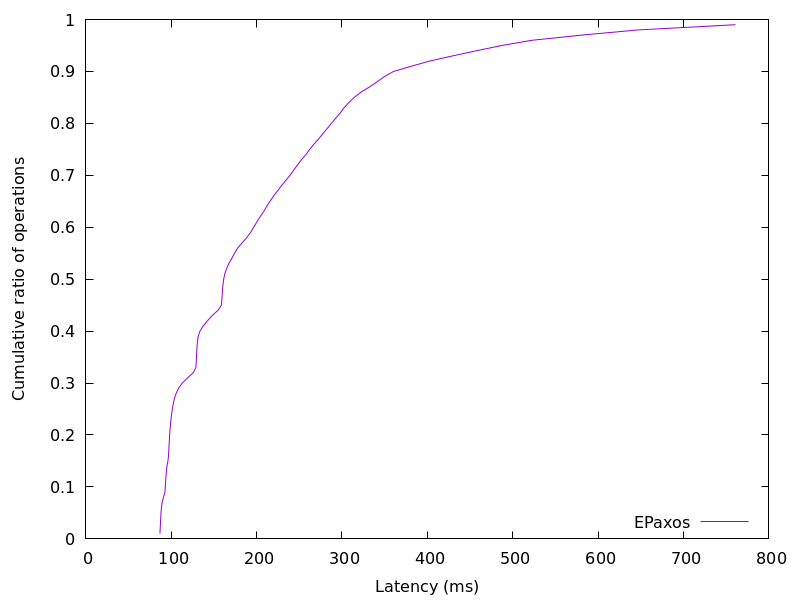

Values plotted in this chart, from the file beside it:
86.884326, 0.01
87.2, 0.02
87.47, 0.03
87.76, 0.04
88.12, 0.05
88.62, 0.06
89.46, 0.07
91.03, 0.08
92.76, 0.09
93.18, 0.1
93.53, 0.11
93.9, 0.12
94.4, 0.13
95.1, 0.14
96.27, 0.15
96.92, 0.16
97.26, 0.17
97.57, 0.18
97.9, 0.19
98.25, 0.2
98.68, 0.21
99.19, 0.22
99.77, 0.23
100.5, 0.24
101.4, 0.25
102.5, 0.26
103.8, 0.27
105.8, 0.28
108.7, 0.29
112.9, 0.3
119.2, 0.31
125.9, 0.32
128.9, 0.33
129.3, 0.34
129.6, 0.35
129.9, 0.36
130.3, 0.37
130.8, 0.38
131.7, 0.39
133.7, 0.4
137.6, 0.41
142.6, 0.42
148.1, 0.43
154.8, 0.44
158.8, 0.45
159.4, 0.46
159.8, 0.47
160.2, 0.48
160.8, 0.49
161.5, 0.5
162.8, 0.51
164.9, 0.52
167.5, 0.53
171.1, 0.54
174.2, 0.55
178, 0.56
183, 0.57
188.4, 0.58
193, 0.59
196.7, 0.6
200.3, 0.61
... 38 more rows
